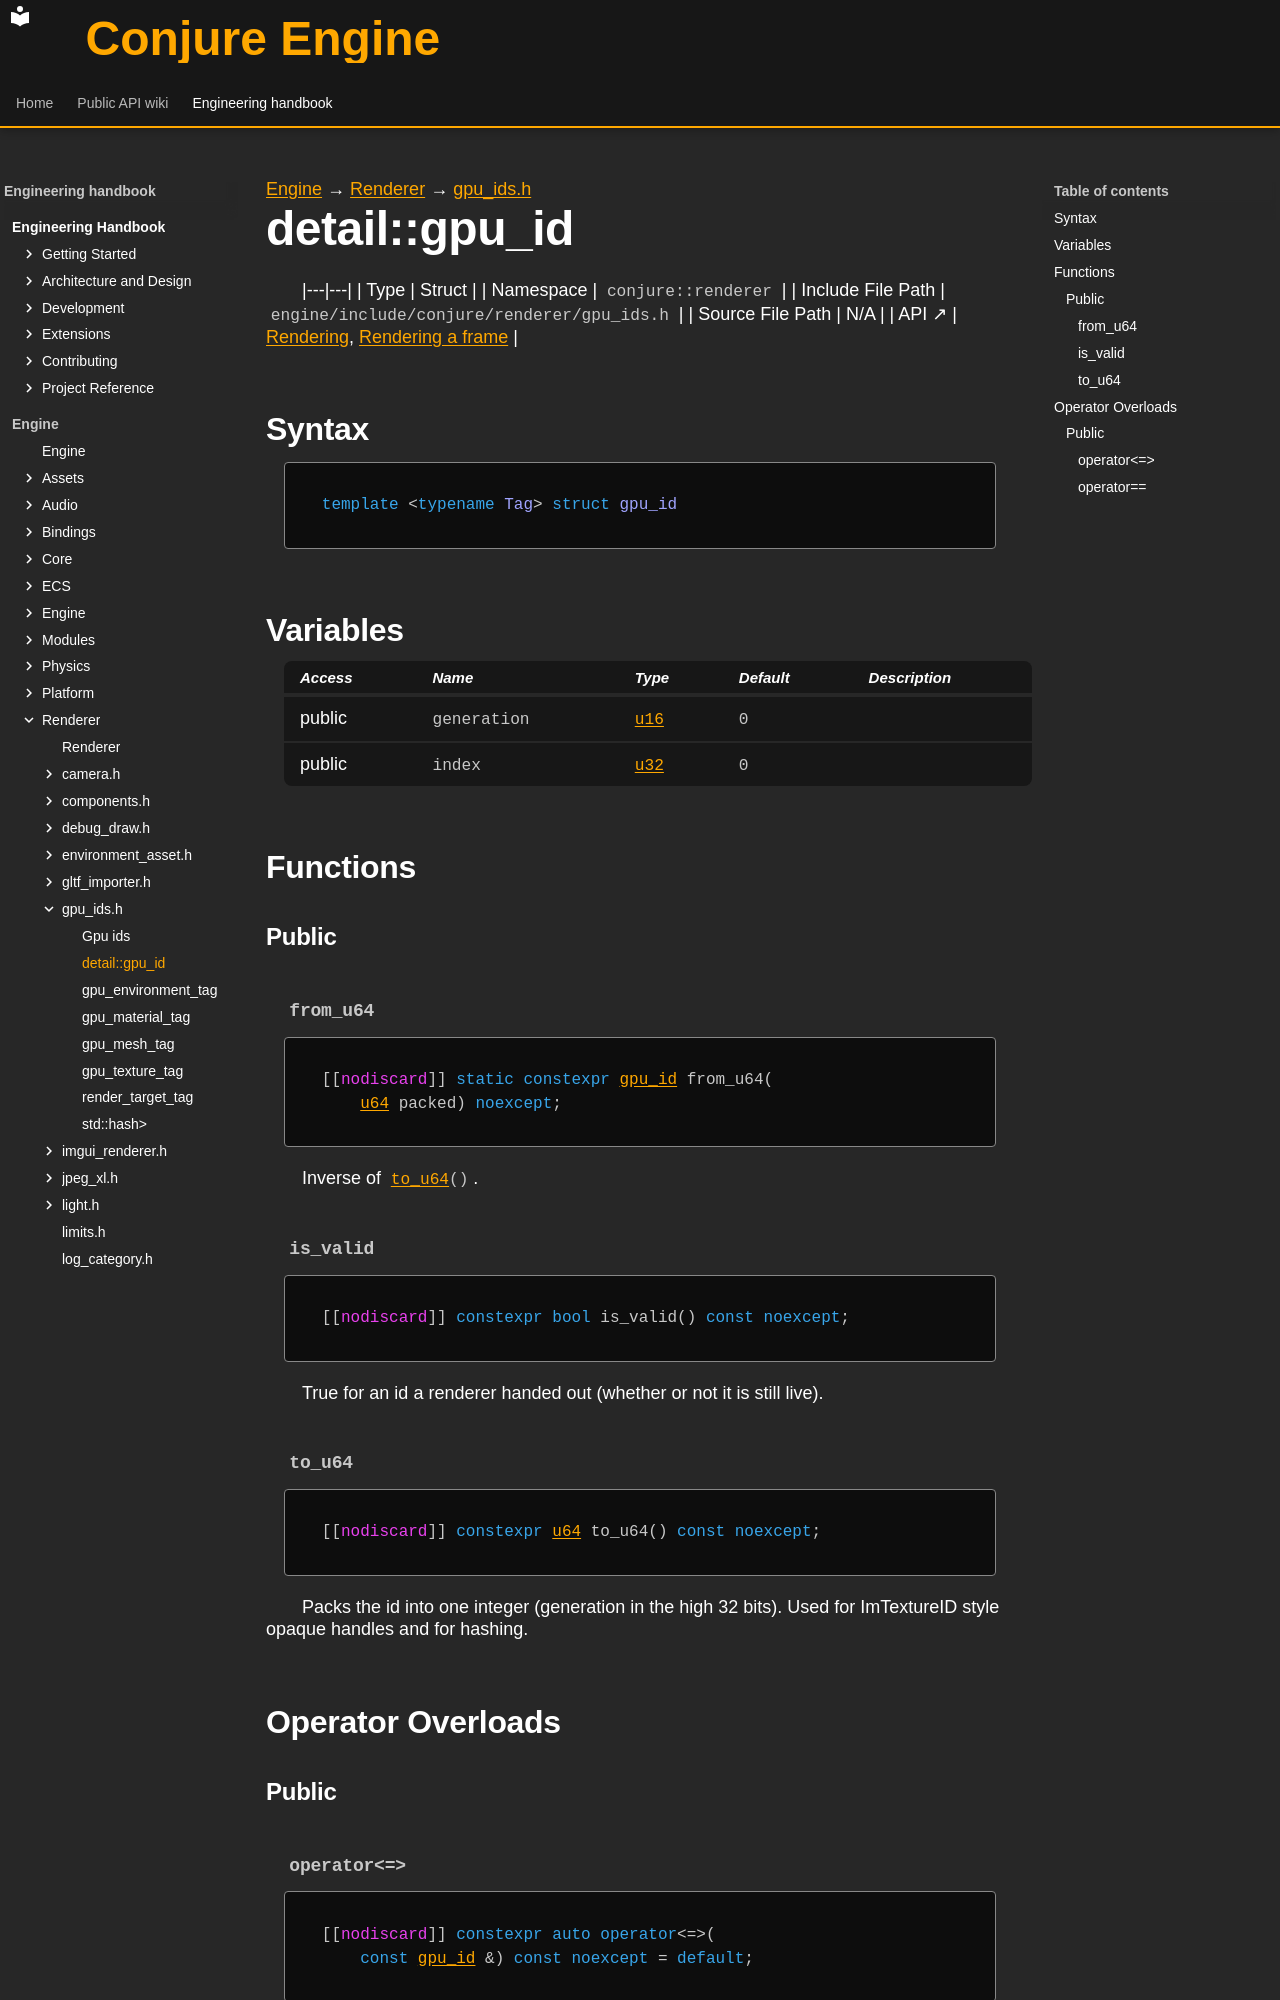

repository: Dozer90/Conjure-Engine · page: handbook/engine/renderer/gpu-ids/detail-gpu-id.html · generator: mkdocs

---
kind: struct
---

[Engine](../../../engine.md) → [Renderer](../../renderer.md) → [gpu_ids.h](../gpu-ids.md)

# detail::gpu_id
<!-- doc-template:type -->

|---|---|
| Type | Struct |
| Namespace | `conjure::renderer` |
| Include File Path | `engine/include/conjure/renderer/gpu_ids.h` |
| Source File Path | N/A |
| API ↗ | [Rendering](../../../../api/renderer/index.md), [Rendering a frame](../../../../api/renderer/rendering-a-frame.md) |

## Syntax

```cpp
template <typename Tag> struct gpu_id
```







## Variables

<table class="variable-table">
<thead><tr><th>Access</th><th>Name</th><th>Type</th><th>Default</th><th>Description</th></tr></thead>
<tbody>
<tr><td>public</td><td><code class="signature">generation</code></td><td><code class="signature"><a href="../../core/types.html#symbol-u16">u16</a></code></td><td><code class="signature"><span class="mi">0</span></code></td><td></td></tr>
<tr><td>public</td><td><code class="signature">index</code></td><td><code class="signature"><a href="../../core/types.html#symbol-u32">u32</a></code></td><td><code class="signature"><span class="mi">0</span></code></td><td></td></tr>
</tbody>
</table>

## Functions

### Public

#### `from_u64` {#function-from-u64}

<div class="function-declaration" id="function-from-u64-1"><pre><code>[[<span class="na">nodiscard</span>]] <span class="k">static</span> <span class="k">constexpr</span> <a href="detail-gpu-id.html">gpu_id</a> from_u64(
    <a href="../../core/types.html#symbol-u64">u64</a> packed) <span class="k">noexcept</span>;</code></pre></div>

<p>Inverse of <code><a href="#function-to-u64-1">to_u64</a>()</code>.</p>

#### `is_valid` {#function-is-valid}

<div class="function-declaration" id="function-is-valid-1"><pre><code>[[<span class="na">nodiscard</span>]] <span class="k">constexpr</span> <span class="k">bool</span> is_valid() <span class="k">const</span> <span class="k">noexcept</span>;</code></pre></div>

<p>True for an id a renderer handed out (whether or not it is still live).</p>

#### `to_u64` {#function-to-u64}

<div class="function-declaration" id="function-to-u64-1"><pre><code>[[<span class="na">nodiscard</span>]] <span class="k">constexpr</span> <a href="../../core/types.html#symbol-u64">u64</a> to_u64() <span class="k">const</span> <span class="k">noexcept</span>;</code></pre></div>

<p>Packs the id into one integer (generation in the high 32 bits). Used for ImTextureID style opaque handles and for hashing.</p>

## Operator Overloads

### Public

#### `operator<=>` {#operator-3c--3d--3e}

<div class="function-declaration" id="operator-3c--3d--3e-1"><pre><code>[[<span class="na">nodiscard</span>]] <span class="k">constexpr</span> <span class="k">auto</span> <span class="k">operator</span>&lt;=&gt;(
    <span class="k">const</span> <a href="detail-gpu-id.html">gpu_id</a> &amp;) <span class="k">const</span> <span class="k">noexcept</span> = <span class="k">default</span>;</code></pre></div>
